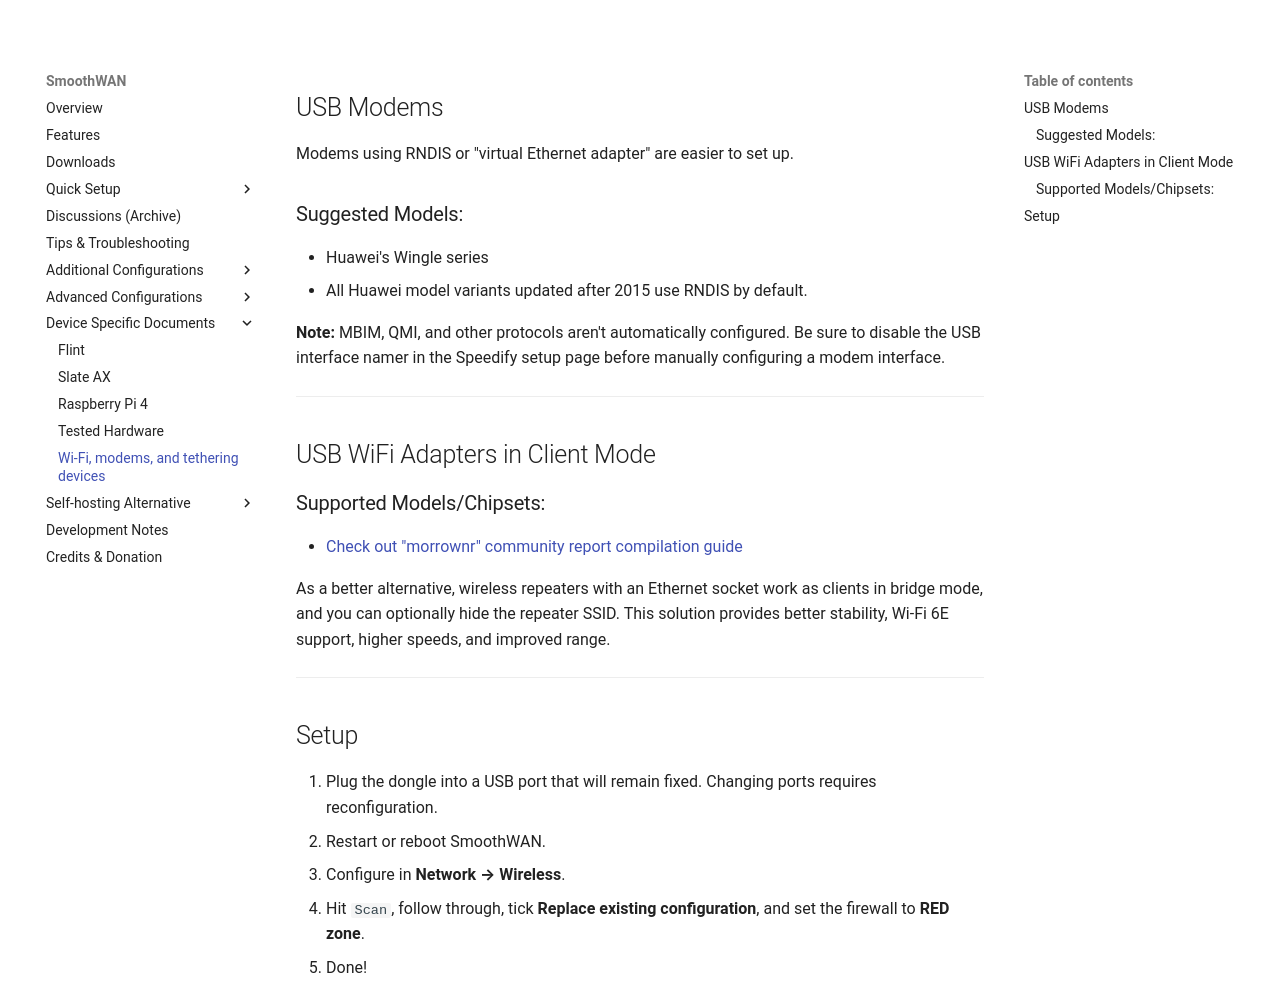

repository: SmoothWAN/SmoothWAN-docs-mirror · page: modemtethr/index.html · generator: mkdocs

## USB Modems

Modems using RNDIS or "virtual Ethernet adapter" are easier to set up.  

### Suggested Models:

- Huawei's Wingle series
- All Huawei model variants updated after 2015 use RNDIS by default.

**Note:** MBIM, QMI, and other protocols aren't automatically configured. Be sure to disable the USB interface namer in the Speedify setup page before manually configuring a modem interface.

---

## USB WiFi Adapters in Client Mode

### Supported Models/Chipsets:

- [Check out "morrownr" community report compilation guide](https://github.com/morrownr/USB-WiFi)

As a better alternative, wireless repeaters with an Ethernet socket work as clients in bridge mode, and you can optionally hide the repeater SSID. This solution provides better stability, Wi-Fi 6E support, higher speeds, and improved range.

---

## Setup

1. Plug the dongle into a USB port that will remain fixed. Changing ports requires reconfiguration.
2. Restart or reboot SmoothWAN.
3. Configure in **Network → Wireless**.
4. Hit `Scan`, follow through, tick **Replace existing configuration**, and set the firewall to **RED zone**.
5. Done!
